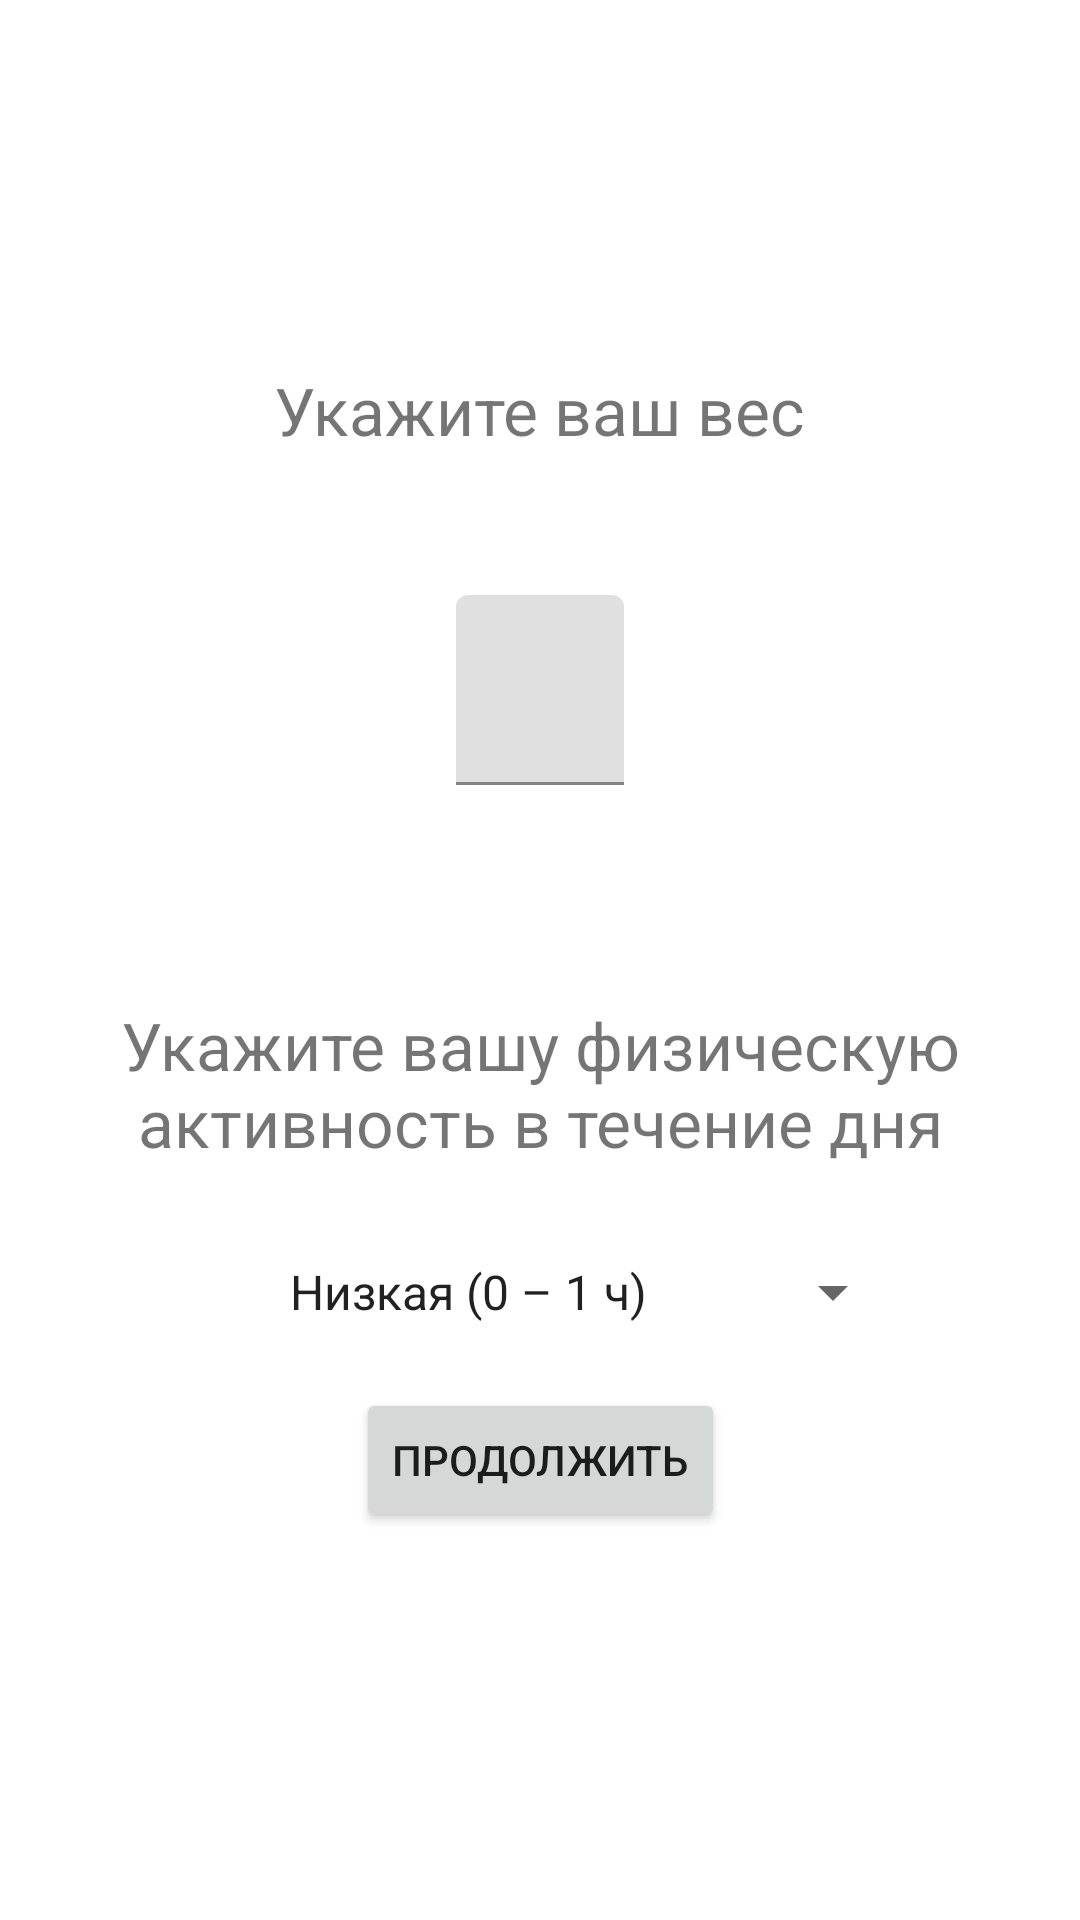

Reconstruct the res/layout file that produces this screen, plus the resources it refers to.
<!-- AndroidManifest.xml: application theme Theme.SIP -->
<!-- res/layout/fragment_settings.xml -->
<?xml version="1.0" encoding="utf-8"?>
<androidx.constraintlayout.widget.ConstraintLayout xmlns:android="http://schemas.android.com/apk/res/android"
    xmlns:tools="http://schemas.android.com/tools"
    android:layout_width="match_parent"
    android:layout_height="match_parent"
    xmlns:app="http://schemas.android.com/apk/res-auto"
    tools:context=".view.SettingsFragment">

    <TextView
        android:id="@+id/settings_weight_tv"
        android:layout_width="wrap_content"
        android:layout_height="wrap_content"
        android:text="Укажите ваш вес"
        android:textSize="22sp"

        app:layout_constraintBottom_toBottomOf="parent"
        app:layout_constraintEnd_toEndOf="parent"
        app:layout_constraintStart_toStartOf="parent"
        app:layout_constraintTop_toTopOf="parent"
        app:layout_constraintVertical_bias="0.2" />

    <com.google.android.material.textfield.TextInputLayout
        android:id="@+id/settings_weight_input_layout"
        android:layout_width="wrap_content"
        android:layout_height="wrap_content"

        android:layout_marginTop="30dp"

        android:gravity="center"
        app:errorEnabled="true"
        app:layout_constraintEnd_toEndOf="parent"
        app:layout_constraintStart_toStartOf="parent"
        app:layout_constraintTop_toBottomOf="@+id/settings_weight_tv"
        style="@style/Widget.MaterialComponents.TextInputEditText.OutlinedBox">

        <com.google.android.material.textfield.TextInputEditText
            android:id="@+id/settigns_weight_setting_edit_text"
            android:layout_width="wrap_content"
            android:layout_height="wrap_content"
            android:layout_gravity="center"
            android:ems="10"
            android:gravity="center"
            android:inputType="numberSigned"
            android:textSize="22sp" />
    </com.google.android.material.textfield.TextInputLayout>

    <TextView
        android:id="@+id/textView3"
        android:layout_width="300dp"
        android:layout_height="wrap_content"
        android:gravity="center"
        android:text="Укажите вашу физическую активность в течение дня"
        android:textSize="22sp"
        app:layout_constraintBottom_toBottomOf="parent"
        app:layout_constraintEnd_toEndOf="parent"
        app:layout_constraintStart_toStartOf="parent"
        app:layout_constraintTop_toBottomOf="@id/settings_weight_input_layout"
        app:layout_constraintVertical_bias="0.121" />

    <Spinner
        android:id="@+id/settings_activity_spinner"
        android:layout_width="wrap_content"
        android:layout_height="wrap_content"
        android:entries="@array/physical_activities"
        android:gravity="center"

        android:layout_marginTop="30dp"
        app:layout_constraintEnd_toEndOf="parent"
        app:layout_constraintStart_toStartOf="parent"
        app:layout_constraintTop_toBottomOf="@+id/textView3" />

    <Button
        android:id="@+id/settings_next_btn"
        android:layout_width="wrap_content"
        android:layout_height="wrap_content"
        android:text="@string/next"

        android:layout_marginTop="20dp"
        app:layout_constraintEnd_toEndOf="parent"
        app:layout_constraintStart_toStartOf="parent"
        app:layout_constraintTop_toBottomOf="@+id/settings_activity_spinner" />


</androidx.constraintlayout.widget.ConstraintLayout>
<!-- resources referenced by this layout -->
<resources>
  <string-array name="physical_activities">
          <item>Низкая (0 – 1 ч)</item>
          <item>Средняя (2 – 3 ч)</item>
          <item>Высокая (4 – 5 ч)</item>
          <item>Очень высокая (6 – 7 ч)</item>
      </string-array>
  <string name="next">Продолжить</string>
  <style name="Theme.SIP" parent="Theme.MaterialComponents.DayNight.DarkActionBar">
          
          <item name="colorPrimary">@color/purple_500</item>
          <item name="colorPrimaryVariant">@color/purple_700</item>
          <item name="colorOnPrimary">@color/white</item>
          
          <item name="colorSecondary">@color/teal_200</item>
          <item name="colorSecondaryVariant">@color/teal_700</item>
          <item name="colorOnSecondary">@color/black</item>
          
          <item name="android:statusBarColor" tools:targetApi="l">?attr/colorPrimaryVariant</item>
          
      </style>
  <color name="purple_500">#FF6200EE</color>
  <color name="purple_700">#FF3700B3</color>
  <color name="white">#FFFFFFFF</color>
  <color name="teal_200">#FF03DAC5</color>
  <color name="teal_700">#FF018786</color>
  <color name="black">#FF000000</color>
</resources>
